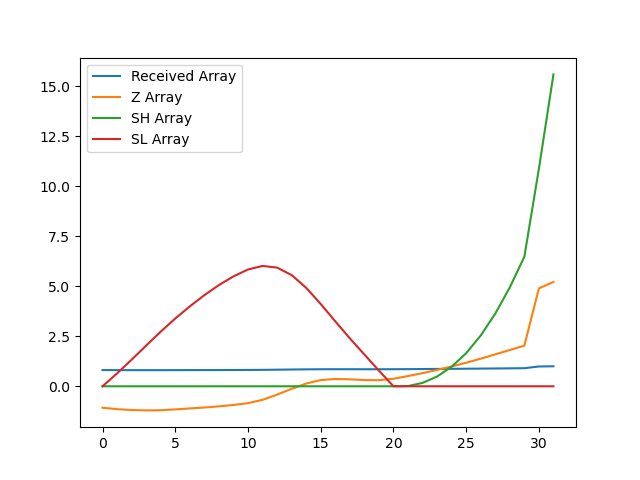

Data behind this chart, as committed beside it:
, index, year, val, Received Array, Z Array, SH Array, SL Array
0, 14882, 1990, 10375, 0.81, -1.073, 0.0, 0.0
1, 14885, 1991, 10348, 0.8078, -1.144, 0.0, 0.6445
2, 14888, 1992, 10332, 0.8066, -1.186, 0.0, 1.331
3, 14891, 1993, 10324, 0.806, -1.206, 0.0, 2.037
4, 14894, 1994, 10328, 0.8063, -1.196, 0.0, 2.733
5, 14897, 1995, 10343, 0.8075, -1.156, 0.0, 3.389
6, 14900, 1996, 10362, 0.809, -1.107, 0.0, 3.996
7, 14903, 1997, 10380, 0.8104, -1.061, 0.0, 4.557
8, 14906, 1998, 10402, 0.8121, -1.005, 0.0, 5.061
9, 14909, 1999, 10429, 0.8142, -0.934, 0.0, 5.495
10, 14912, 2000, 10464, 0.8169, -0.8445, 0.0, 5.84
11, 14915, 2001, 10529, 0.822, -0.6771, 0.0, 6.017
12, 14918, 2002, 10629, 0.8298, -0.4173, 0.0, 5.934
13, 14921, 2003, 10742, 0.8386, -0.1262, 0.0, 5.56
14, 14924, 2004, 10844, 0.8465, 0.1365, 0.0, 4.924
15, 14927, 2005, 10911, 0.8518, 0.3104, 0.0, 4.113
16, 14930, 2006, 10932, 0.8535, 0.3656, 0.0, 3.248
17, 14933, 2007, 10926, 0.8529, 0.3487, 0.0, 2.399
18, 14936, 2008, 10911, 0.8518, 0.3108, 0.0, 1.588
19, 14939, 2009, 10908, 0.8516, 0.3037, 0.0, 0.7846
20, 14942, 2010, 10937, 0.8538, 0.3771, 0.0, 0.0
21, 14945, 2011, 10989, 0.8579, 0.512, 0.01201, 0.0
22, 14948, 2012, 11045, 0.8623, 0.6575, 0.1695, 0.0
23, 14951, 2013, 11107, 0.8671, 0.8174, 0.4869, 0.0
24, 14954, 2014, 11174, 0.8723, 0.991, 0.9779, 0.0
25, 14957, 2015, 11247, 0.878, 1.179, 1.656, 0.0
26, 14960, 2016, 11325, 0.8841, 1.382, 2.538, 0.0
27, 14963, 2017, 11408, 0.8906, 1.595, 3.634, 0.0
28, 14966, 2018, 11492, 0.8972, 1.814, 4.947, 0.0
29, 14969, 2019, 11578, 0.9038, 2.034, 6.481, 0.0
30, 14972, 2020, 12685, 0.9903, 4.897, 10.88, 0.0
31, 14975, 2021, 12809, 1.0, 5.217, 15.59, 0.0
